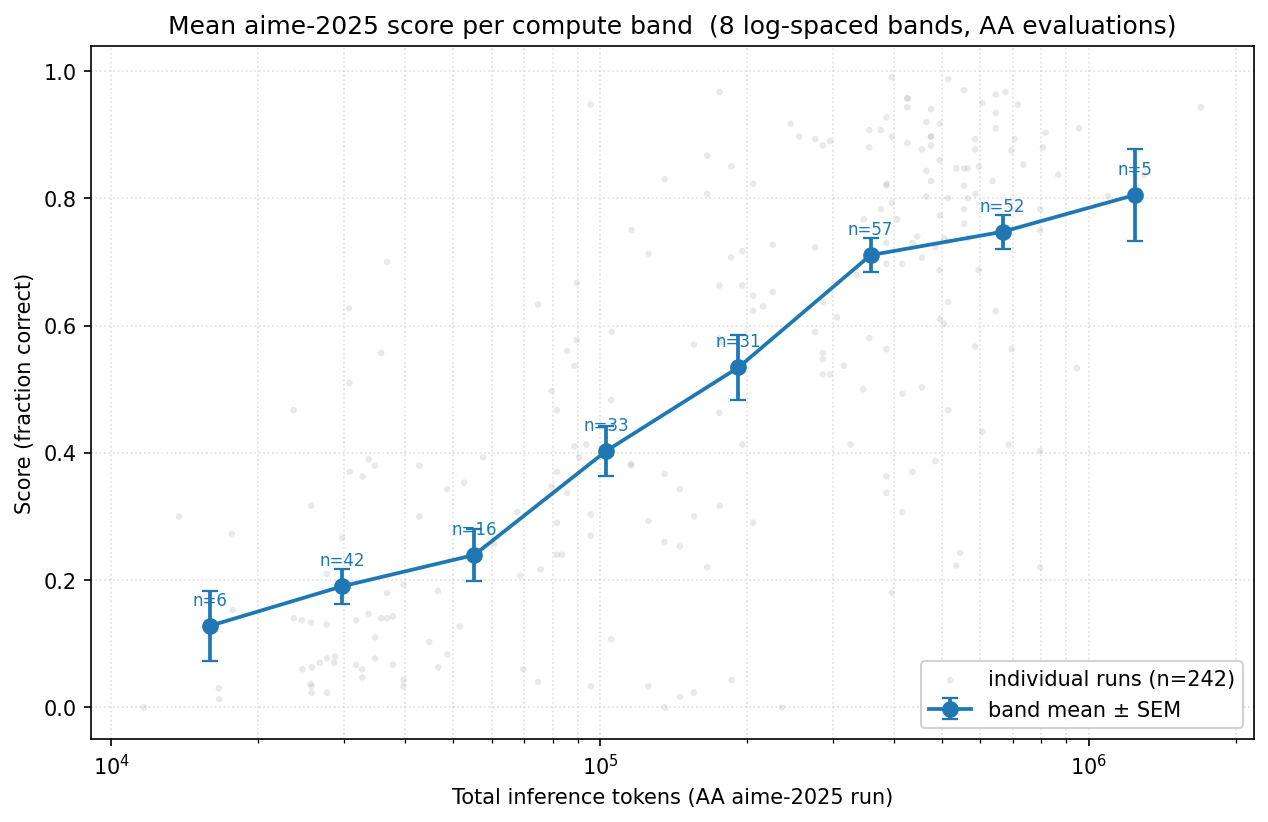

The data file committed next to this chart (first rows):
band_idx, n, mean_score, std_score, band_center_tokens, band_lo_tokens, band_hi_tokens, sem
0, 6, 0.1282, 0.1345, 15934, 11673, 21750, 0.05491
1, 42, 0.1903, 0.1763, 29689, 21750, 40525, 0.0272
2, 16, 0.2395, 0.162, 55318, 40525, 75509, 0.04049
3, 33, 0.4032, 0.2227, 103071, 75509, 140694, 0.03877
4, 31, 0.5343, 0.2868, 192049, 140694, 262149, 0.05151
5, 57, 0.7107, 0.2002, 357837, 262149, 488453, 0.02652
6, 52, 0.7474, 0.1953, 666745, 488453, 910116, 0.02709
7, 5, 0.8052, 0.1621, 1242320, 910116, 1695783, 0.07248
